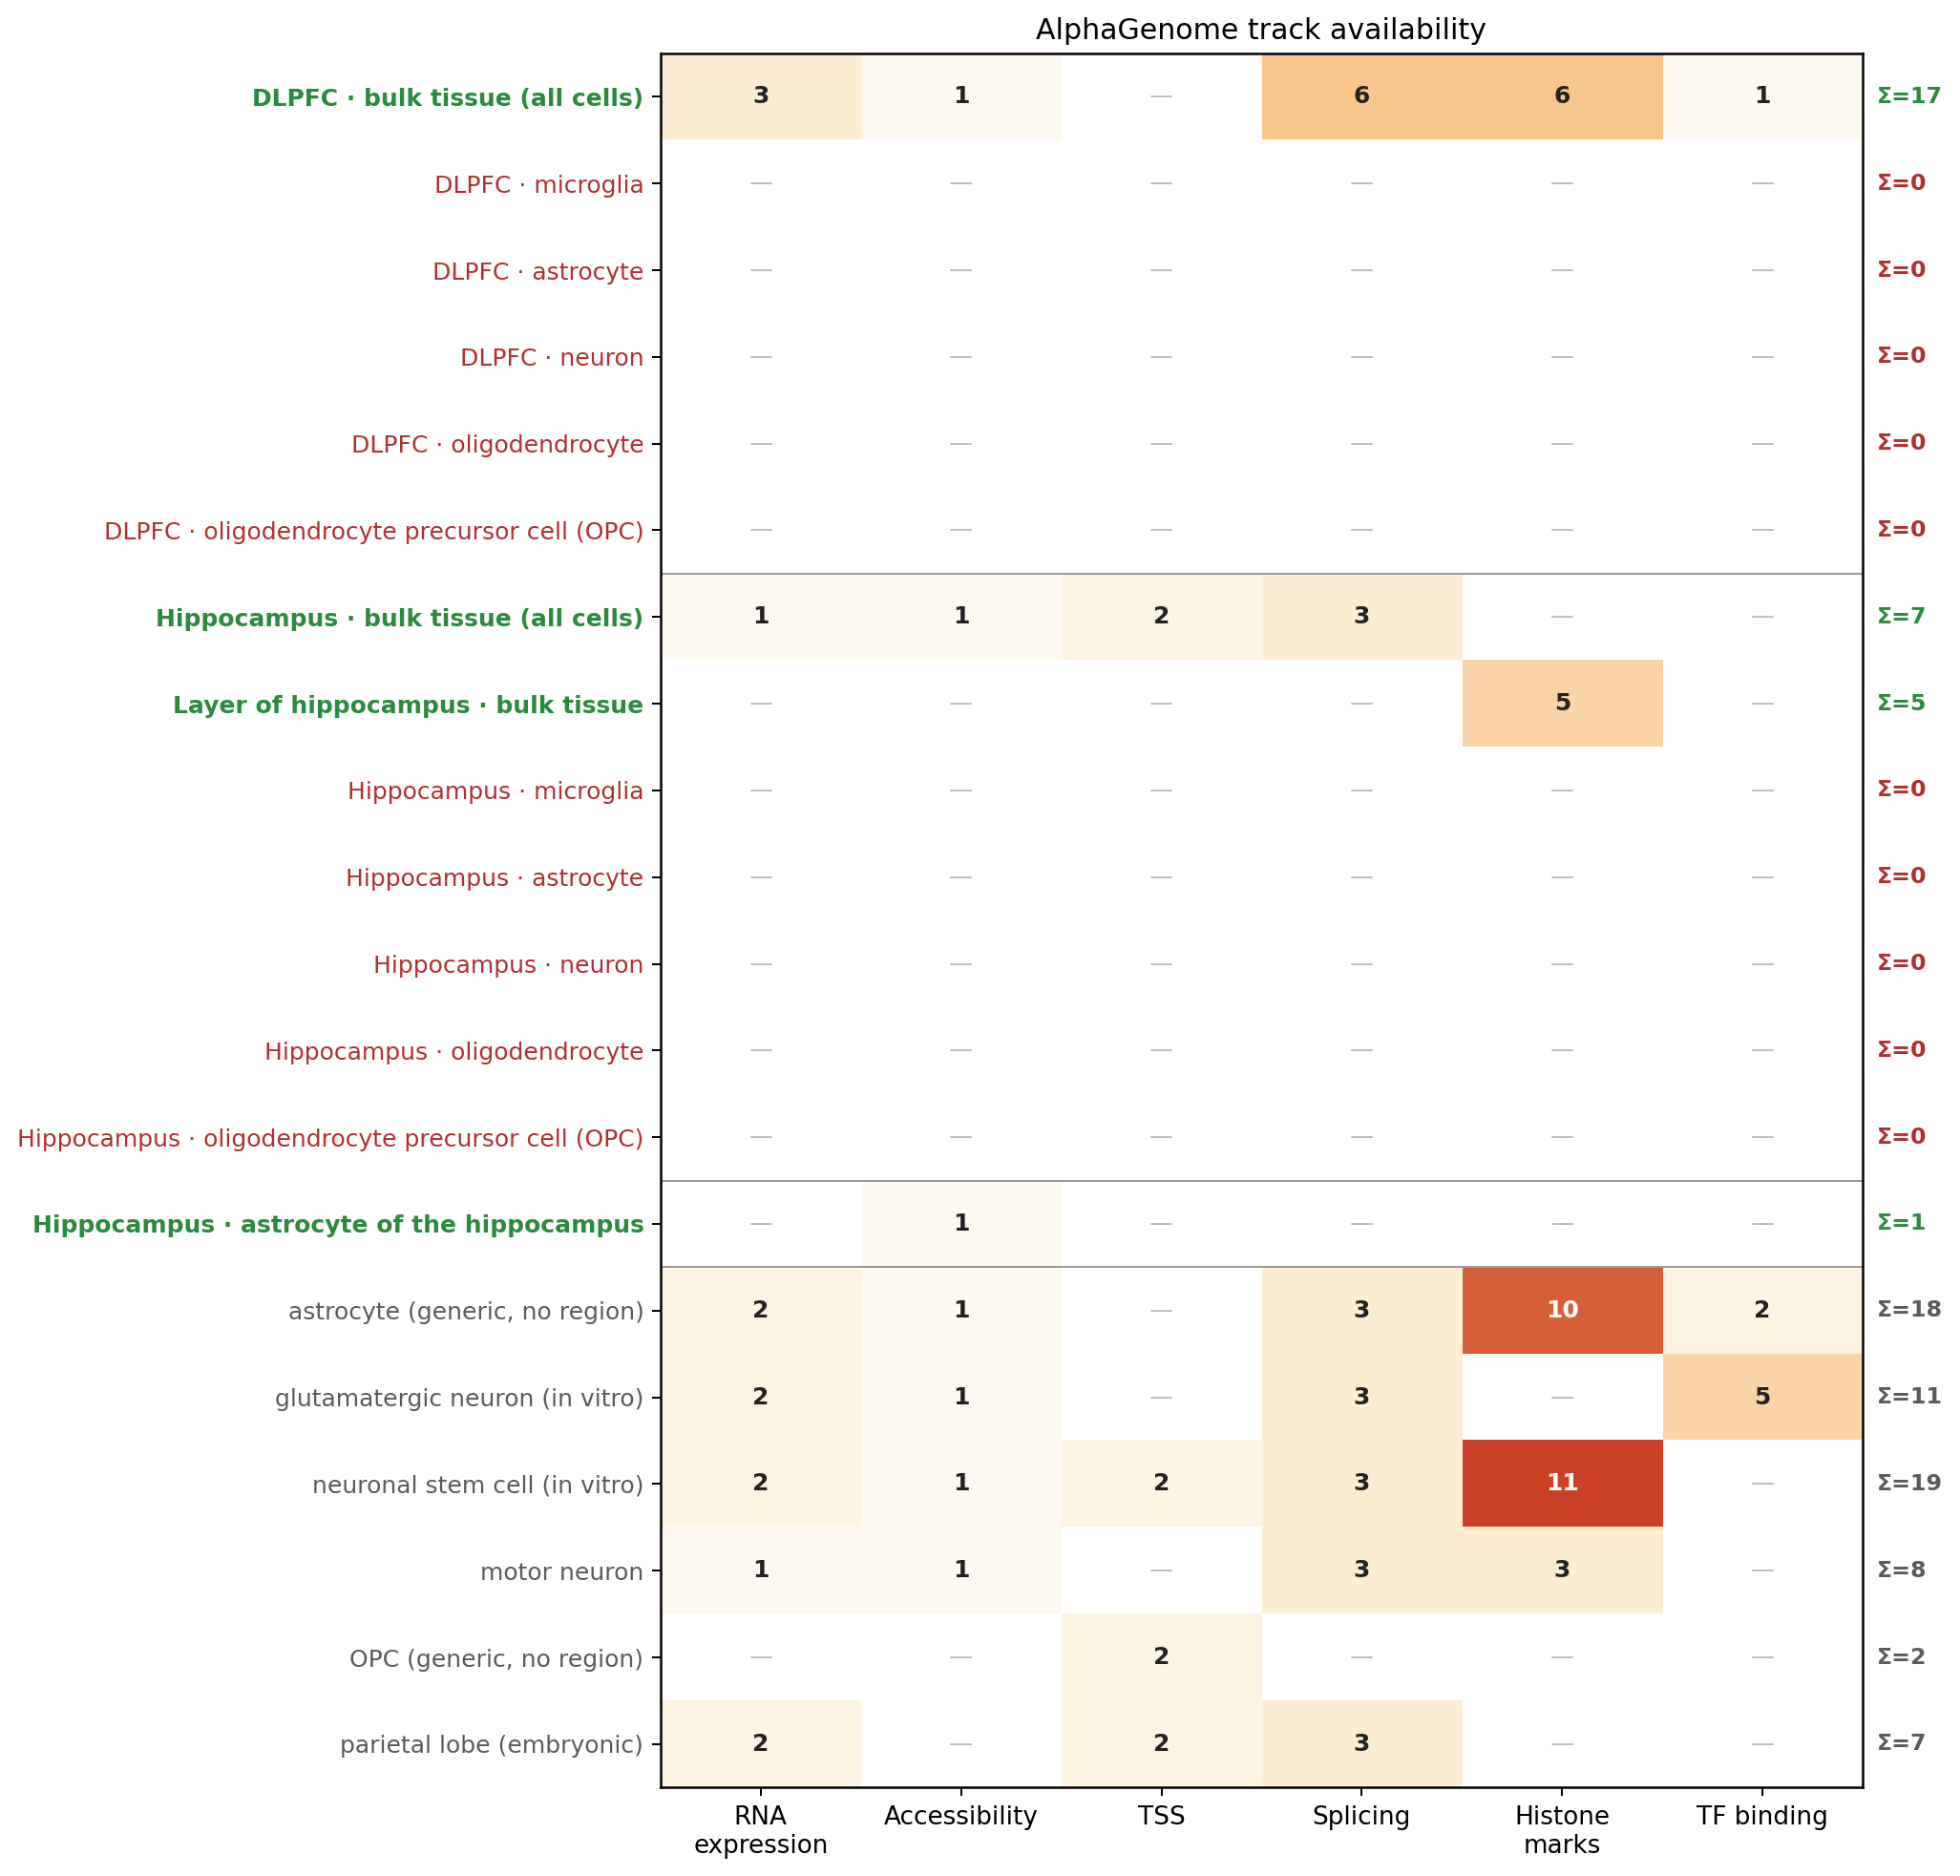

The data file committed next to this chart (first rows):
region, cell_type_label, biosample_type, biosample_life_stage, ontology_curie, biosample_name, output_type, data_source, histone_mark, transcription_factor, track_name, included_in_run, exclusion_reason
—, motor neuron (spinal-cord lineage), in_vitro_differentiated_cells, adult, CL:0000100, motor neuron, ATAC, encode, , , CL:0000100 ATAC-seq, False, cell type, no brain-region anchor — DROP…
—, neuronal stem cell (in vitro), primary_cell, , CL:0000047, neuronal stem cell, CAGE, fantom, , , hCAGE CL:0000047, False, cell type, no brain-region anchor — DROP…
—, neuron (generic), primary_cell, , CL:0000540, neuron, CAGE, fantom, , , hCAGE CL:0000540, False, cell type, no brain-region anchor — DROP…
—, oligodendrocyte precursor cell (generic), primary_cell, , CL:0002453, oligodendrocyte precursor cell, CAGE, fantom, , , hCAGE CL:0002453, False, cell type, no brain-region anchor — DROP…
—, astrocyte of the cerebellum, primary_cell, , CL:0002603, astrocyte of the cerebellum, CAGE, fantom, , , hCAGE CL:0002603, False, cell type, no brain-region anchor — DROP…
—, astrocyte of the cerebral cortex, primary_cell, , CL:0002605, astrocyte of the cerebral cortex, CAGE, fantom, , , hCAGE CL:0002605, False, cell type, no brain-region anchor — DROP…
Hippocampus, bulk tissue (all cells), tissue, , UBERON:0001954, Ammon's horn, CAGE, fantom, , , hCAGE UBERON:0001954, True, 
—, neuronal stem cell (in vitro), primary_cell, , CL:0000047, neuronal stem cell, CAGE, fantom, , , hCAGE CL:0000047, False, cell type, no brain-region anchor — DROP…
—, neuron (generic), primary_cell, , CL:0000540, neuron, CAGE, fantom, , , hCAGE CL:0000540, False, cell type, no brain-region anchor — DROP…
—, oligodendrocyte precursor cell (generic), primary_cell, , CL:0002453, oligodendrocyte precursor cell, CAGE, fantom, , , hCAGE CL:0002453, False, cell type, no brain-region anchor — DROP…
—, astrocyte of the cerebellum, primary_cell, , CL:0002603, astrocyte of the cerebellum, CAGE, fantom, , , hCAGE CL:0002603, False, cell type, no brain-region anchor — DROP…
—, astrocyte of the cerebral cortex, primary_cell, , CL:0002605, astrocyte of the cerebral cortex, CAGE, fantom, , , hCAGE CL:0002605, False, cell type, no brain-region anchor — DROP…
Hippocampus, bulk tissue (all cells), tissue, , UBERON:0001954, Ammon's horn, CAGE, fantom, , , hCAGE UBERON:0001954, True, 
—, neuronal stem cell (in vitro), in_vitro_differentiated_cells, embryonic, CL:0000047, neuronal stem cell, DNASE, encode, , , CL:0000047 DNase-seq, False, cell type, no brain-region anchor — DROP…
—, astrocyte (generic), primary_cell, unknown, CL:0000127, astrocyte, DNASE, encode, , , CL:0000127 DNase-seq, False, cell type, no brain-region anchor — DROP…
—, glutamatergic neuron (in vitro), in_vitro_differentiated_cells, adult, CL:0000679, glutamatergic neuron, DNASE, encode, , , CL:0000679 DNase-seq, False, cell type, no brain-region anchor — DROP…
—, astrocyte of the cerebellum, primary_cell, unknown, CL:0002603, astrocyte of the cerebellum, DNASE, encode, , , CL:0002603 DNase-seq, False, cell type, no brain-region anchor — DROP…
Hippocampus, astrocyte of the hippocampus, primary_cell, unknown, CL:0002604, astrocyte of the hippocampus, DNASE, encode, , , CL:0002604 DNase-seq, True, 
—, astrocyte of the spinal cord, primary_cell, unknown, CL:0002606, astrocyte of the spinal cord, DNASE, encode, , , CL:0002606 DNase-seq, False, cell type, no brain-region anchor — DROP…
Hippocampus, bulk tissue (all cells), tissue, adult, UBERON:0001954, Ammon's horn, DNASE, encode, , , UBERON:0001954 DNase-seq, True, 
DLPFC, bulk tissue (all cells), tissue, adult, UBERON:0009834, dorsolateral prefrontal cortex, DNASE, encode, , , UBERON:0009834 DNase-seq, True, 
—, neuronal stem cell (in vitro), in_vitro_differentiated_cells, embryonic, CL:0000047, neuronal stem cell, RNA_SEQ, encode, , , CL:0000047 polyA plus RNA-seq, False, cell type, no brain-region anchor — DROP…
—, astrocyte (generic), primary_cell, unknown, CL:0000127, astrocyte, RNA_SEQ, encode, , , CL:0000127 total RNA-seq, False, cell type, no brain-region anchor — DROP…
—, glutamatergic neuron (in vitro), in_vitro_differentiated_cells, adult, CL:0000679, glutamatergic neuron, RNA_SEQ, encode, , , CL:0000679 total RNA-seq, False, cell type, no brain-region anchor — DROP…
DLPFC, bulk tissue (all cells), tissue, adult, UBERON:0009834, dorsolateral prefrontal cortex, RNA_SEQ, encode, , , UBERON:0009834 total RNA-seq, True, 
—, neuronal stem cell (in vitro), in_vitro_differentiated_cells, embryonic, CL:0000047, neuronal stem cell, RNA_SEQ, encode, , , CL:0000047 polyA plus RNA-seq, False, cell type, no brain-region anchor — DROP…
—, astrocyte (generic), primary_cell, unknown, CL:0000127, astrocyte, RNA_SEQ, encode, , , CL:0000127 total RNA-seq, False, cell type, no brain-region anchor — DROP…
—, glutamatergic neuron (in vitro), in_vitro_differentiated_cells, adult, CL:0000679, glutamatergic neuron, RNA_SEQ, encode, , , CL:0000679 total RNA-seq, False, cell type, no brain-region anchor — DROP…
DLPFC, bulk tissue (all cells), tissue, adult, UBERON:0009834, dorsolateral prefrontal cortex, RNA_SEQ, encode, , , UBERON:0009834 total RNA-seq, True, 
—, motor neuron (spinal-cord lineage), in_vitro_differentiated_cells, adult, CL:0000100, motor neuron, RNA_SEQ, encode, , , CL:0000100 total RNA-seq, False, cell type, no brain-region anchor — DROP…
Hippocampus, bulk tissue (all cells), tissue, adult, UBERON:0001954, Ammon's horn, RNA_SEQ, gtex, , , UBERON:0001954 gtex Brain_Hippocampus po…, True, 
DLPFC, bulk tissue (all cells), tissue, adult, UBERON:0009834, dorsolateral prefrontal cortex, RNA_SEQ, gtex, , , UBERON:0009834 gtex Brain_Frontal_Cortex…, True, 
—, neuronal stem cell (in vitro), in_vitro_differentiated_cells, embryonic, CL:0000047, neuronal stem cell, CHIP_HISTONE, encode, H2AFZ, , CL:0000047 Histone ChIP-seq H2AFZ, False, cell type, no brain-region anchor — DROP…
—, neuronal stem cell (in vitro), in_vitro_differentiated_cells, embryonic, CL:0000047, neuronal stem cell, CHIP_HISTONE, encode, H2AK5ac, , CL:0000047 Histone ChIP-seq H2AK5ac, False, cell type, no brain-region anchor — DROP…
—, neuronal stem cell (in vitro), in_vitro_differentiated_cells, embryonic, CL:0000047, neuronal stem cell, CHIP_HISTONE, encode, H2BK5ac, , CL:0000047 Histone ChIP-seq H2BK5ac, False, cell type, no brain-region anchor — DROP…
—, neuronal stem cell (in vitro), in_vitro_differentiated_cells, embryonic, CL:0000047, neuronal stem cell, CHIP_HISTONE, encode, H3K18ac, , CL:0000047 Histone ChIP-seq H3K18ac, False, cell type, no brain-region anchor — DROP…
—, neuronal stem cell (in vitro), in_vitro_differentiated_cells, embryonic, CL:0000047, neuronal stem cell, CHIP_HISTONE, encode, H3K27ac, , CL:0000047 Histone ChIP-seq H3K27ac, False, cell type, no brain-region anchor — DROP…
—, neuronal stem cell (in vitro), in_vitro_differentiated_cells, embryonic, CL:0000047, neuronal stem cell, CHIP_HISTONE, encode, H3K27me3, , CL:0000047 Histone ChIP-seq H3K27me3, False, cell type, no brain-region anchor — DROP…
—, neuronal stem cell (in vitro), in_vitro_differentiated_cells, embryonic, CL:0000047, neuronal stem cell, CHIP_HISTONE, encode, H3K36me3, , CL:0000047 Histone ChIP-seq H3K36me3, False, cell type, no brain-region anchor — DROP…
—, neuronal stem cell (in vitro), in_vitro_differentiated_cells, embryonic, CL:0000047, neuronal stem cell, CHIP_HISTONE, encode, H3K4me1, , CL:0000047 Histone ChIP-seq H3K4me1, False, cell type, no brain-region anchor — DROP…
—, neuronal stem cell (in vitro), in_vitro_differentiated_cells, embryonic, CL:0000047, neuronal stem cell, CHIP_HISTONE, encode, H3K4me2, , CL:0000047 Histone ChIP-seq H3K4me2, False, cell type, no brain-region anchor — DROP…
—, neuronal stem cell (in vitro), in_vitro_differentiated_cells, embryonic, CL:0000047, neuronal stem cell, CHIP_HISTONE, encode, H3K4me3, , CL:0000047 Histone ChIP-seq H3K4me3, False, cell type, no brain-region anchor — DROP…
—, neuronal stem cell (in vitro), in_vitro_differentiated_cells, embryonic, CL:0000047, neuronal stem cell, CHIP_HISTONE, encode, H3K9me3, , CL:0000047 Histone ChIP-seq H3K9me3, False, cell type, no brain-region anchor — DROP…
—, motor neuron (spinal-cord lineage), in_vitro_differentiated_cells, adult, CL:0000100, motor neuron, CHIP_HISTONE, encode, H3K27ac, , CL:0000100 Histone ChIP-seq H3K27ac, False, cell type, no brain-region anchor — DROP…
—, motor neuron (spinal-cord lineage), in_vitro_differentiated_cells, adult, CL:0000100, motor neuron, CHIP_HISTONE, encode, H3K4me1, , CL:0000100 Histone ChIP-seq H3K4me1, False, cell type, no brain-region anchor — DROP…
—, motor neuron (spinal-cord lineage), in_vitro_differentiated_cells, adult, CL:0000100, motor neuron, CHIP_HISTONE, encode, H3K4me3, , CL:0000100 Histone ChIP-seq H3K4me3, False, cell type, no brain-region anchor — DROP…
—, astrocyte (generic), primary_cell, unknown, CL:0000127, astrocyte, CHIP_HISTONE, encode, H2AFZ, , CL:0000127 Histone ChIP-seq H2AFZ, False, cell type, no brain-region anchor — DROP…
—, astrocyte (generic), primary_cell, unknown, CL:0000127, astrocyte, CHIP_HISTONE, encode, H3K27ac, , CL:0000127 Histone ChIP-seq H3K27ac, False, cell type, no brain-region anchor — DROP…
—, astrocyte (generic), primary_cell, unknown, CL:0000127, astrocyte, CHIP_HISTONE, encode, H3K27me3, , CL:0000127 Histone ChIP-seq H3K27me3, False, cell type, no brain-region anchor — DROP…
—, astrocyte (generic), primary_cell, unknown, CL:0000127, astrocyte, CHIP_HISTONE, encode, H3K36me3, , CL:0000127 Histone ChIP-seq H3K36me3, False, cell type, no brain-region anchor — DROP…
—, astrocyte (generic), primary_cell, unknown, CL:0000127, astrocyte, CHIP_HISTONE, encode, H3K4me1, , CL:0000127 Histone ChIP-seq H3K4me1, False, cell type, no brain-region anchor — DROP…
—, astrocyte (generic), primary_cell, unknown, CL:0000127, astrocyte, CHIP_HISTONE, encode, H3K4me2, , CL:0000127 Histone ChIP-seq H3K4me2, False, cell type, no brain-region anchor — DROP…
—, astrocyte (generic), primary_cell, unknown, CL:0000127, astrocyte, CHIP_HISTONE, encode, H3K4me3, , CL:0000127 Histone ChIP-seq H3K4me3, False, cell type, no brain-region anchor — DROP…
—, astrocyte (generic), primary_cell, unknown, CL:0000127, astrocyte, CHIP_HISTONE, encode, H3K79me2, , CL:0000127 Histone ChIP-seq H3K79me2, False, cell type, no brain-region anchor — DROP…
—, astrocyte (generic), primary_cell, unknown, CL:0000127, astrocyte, CHIP_HISTONE, encode, H3K9ac, , CL:0000127 Histone ChIP-seq H3K9ac, False, cell type, no brain-region anchor — DROP…
—, astrocyte (generic), primary_cell, unknown, CL:0000127, astrocyte, CHIP_HISTONE, encode, H4K20me1, , CL:0000127 Histone ChIP-seq H4K20me1, False, cell type, no brain-region anchor — DROP…
—, neuron (generic), in_vitro_differentiated_cells, embryonic, CL:0000540, neuron, CHIP_HISTONE, encode, H2AFZ, , CL:0000540 Histone ChIP-seq H2AFZ, False, cell type, no brain-region anchor — DROP…
—, neuron (generic), in_vitro_differentiated_cells, embryonic, CL:0000540, neuron, CHIP_HISTONE, encode, H3K27me3, , CL:0000540 Histone ChIP-seq H3K27me3, False, cell type, no brain-region anchor — DROP…
—, neuron (generic), in_vitro_differentiated_cells, embryonic, CL:0000540, neuron, CHIP_HISTONE, encode, H3K36me3, , CL:0000540 Histone ChIP-seq H3K36me3, False, cell type, no brain-region anchor — DROP…
—, neuron (generic), in_vitro_differentiated_cells, embryonic, CL:0000540, neuron, CHIP_HISTONE, encode, H3K4me1, , CL:0000540 Histone ChIP-seq H3K4me1, False, cell type, no brain-region anchor — DROP…
... 39 more rows
